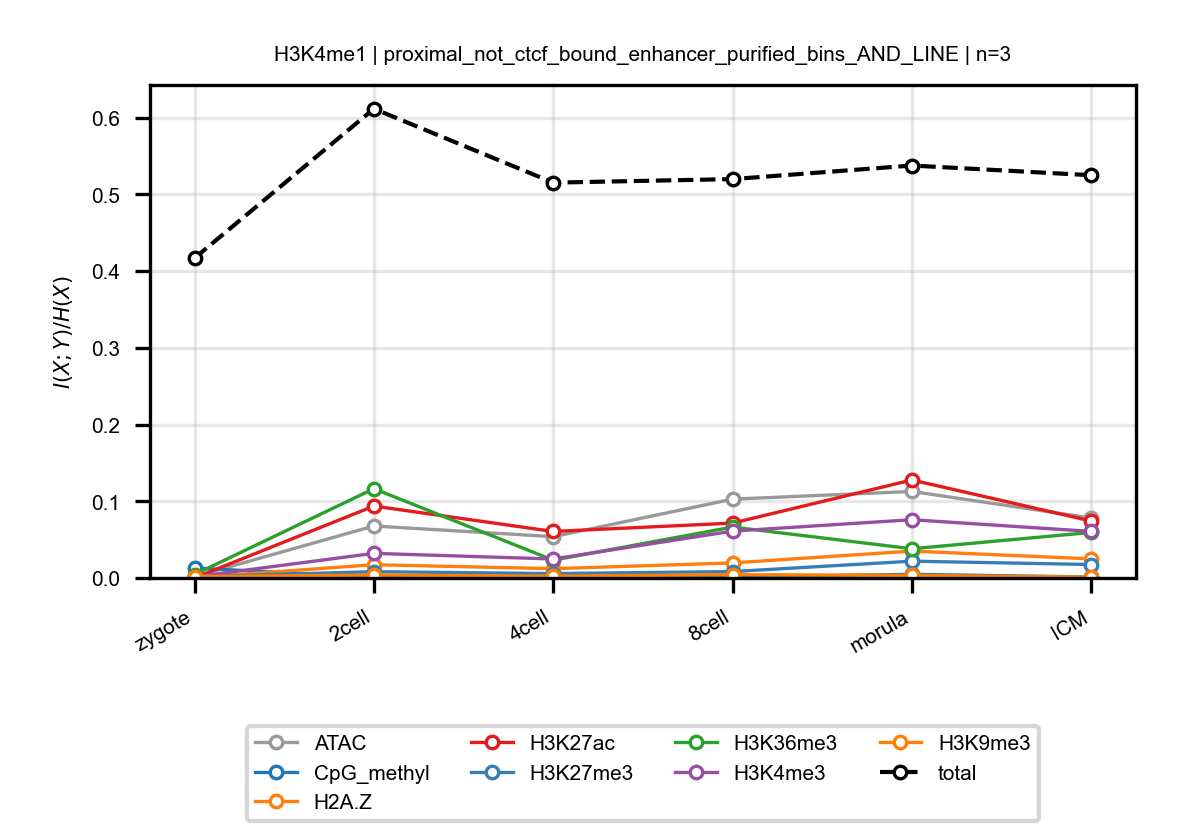

Values plotted in this chart, from the file beside it:
anchor, target, n_bins, stage, block, normalized_mi
H3K4me1, ATAC, 3, zygote, proximal_not_ctcf_bound_enhancer_purifie…, 0.001814
H3K4me1, ATAC, 3, 2cell, proximal_not_ctcf_bound_enhancer_purifie…, 0.06776
H3K4me1, ATAC, 3, 4cell, proximal_not_ctcf_bound_enhancer_purifie…, 0.05385
H3K4me1, ATAC, 3, 8cell, proximal_not_ctcf_bound_enhancer_purifie…, 0.1028
H3K4me1, ATAC, 3, morula, proximal_not_ctcf_bound_enhancer_purifie…, 0.1128
H3K4me1, ATAC, 3, ICM, proximal_not_ctcf_bound_enhancer_purifie…, 0.07813
H3K4me1, CpG_methyl, 3, zygote, proximal_not_ctcf_bound_enhancer_purifie…, 0.013
H3K4me1, CpG_methyl, 3, 2cell, proximal_not_ctcf_bound_enhancer_purifie…, 0.001113
H3K4me1, CpG_methyl, 3, 4cell, proximal_not_ctcf_bound_enhancer_purifie…, 0.002446
H3K4me1, CpG_methyl, 3, 8cell, proximal_not_ctcf_bound_enhancer_purifie…, 0.001257
H3K4me1, CpG_methyl, 3, morula, proximal_not_ctcf_bound_enhancer_purifie…, 0.004729
H3K4me1, CpG_methyl, 3, ICM, proximal_not_ctcf_bound_enhancer_purifie…, 0.001203
H3K4me1, H2A.Z, 3, zygote, proximal_not_ctcf_bound_enhancer_purifie…, 0.0005414
H3K4me1, H2A.Z, 3, 2cell, proximal_not_ctcf_bound_enhancer_purifie…, 0.01729
H3K4me1, H2A.Z, 3, 4cell, proximal_not_ctcf_bound_enhancer_purifie…, 0.01212
H3K4me1, H2A.Z, 3, 8cell, proximal_not_ctcf_bound_enhancer_purifie…, 0.01962
H3K4me1, H2A.Z, 3, morula, proximal_not_ctcf_bound_enhancer_purifie…, 0.03506
H3K4me1, H2A.Z, 3, ICM, proximal_not_ctcf_bound_enhancer_purifie…, 0.02487
H3K4me1, H3K27ac, 3, zygote, proximal_not_ctcf_bound_enhancer_purifie…, 9.378043710439592e-05
H3K4me1, H3K27ac, 3, 2cell, proximal_not_ctcf_bound_enhancer_purifie…, 0.09376
H3K4me1, H3K27ac, 3, 4cell, proximal_not_ctcf_bound_enhancer_purifie…, 0.06062
H3K4me1, H3K27ac, 3, 8cell, proximal_not_ctcf_bound_enhancer_purifie…, 0.07152
H3K4me1, H3K27ac, 3, morula, proximal_not_ctcf_bound_enhancer_purifie…, 0.1278
H3K4me1, H3K27ac, 3, ICM, proximal_not_ctcf_bound_enhancer_purifie…, 0.07421
H3K4me1, H3K27me3, 3, zygote, proximal_not_ctcf_bound_enhancer_purifie…, 0.001767
H3K4me1, H3K27me3, 3, 2cell, proximal_not_ctcf_bound_enhancer_purifie…, 0.008177
H3K4me1, H3K27me3, 3, 4cell, proximal_not_ctcf_bound_enhancer_purifie…, 0.005713
H3K4me1, H3K27me3, 3, 8cell, proximal_not_ctcf_bound_enhancer_purifie…, 0.008336
H3K4me1, H3K27me3, 3, morula, proximal_not_ctcf_bound_enhancer_purifie…, 0.02187
H3K4me1, H3K27me3, 3, ICM, proximal_not_ctcf_bound_enhancer_purifie…, 0.01755
H3K4me1, H3K36me3, 3, zygote, proximal_not_ctcf_bound_enhancer_purifie…, 0.004445
H3K4me1, H3K36me3, 3, 2cell, proximal_not_ctcf_bound_enhancer_purifie…, 0.1164
H3K4me1, H3K36me3, 3, 4cell, proximal_not_ctcf_bound_enhancer_purifie…, 0.02318
H3K4me1, H3K36me3, 3, 8cell, proximal_not_ctcf_bound_enhancer_purifie…, 0.0664
H3K4me1, H3K36me3, 3, morula, proximal_not_ctcf_bound_enhancer_purifie…, 0.03808
H3K4me1, H3K36me3, 3, ICM, proximal_not_ctcf_bound_enhancer_purifie…, 0.05936
H3K4me1, H3K4me3, 3, zygote, proximal_not_ctcf_bound_enhancer_purifie…, 0.001548
H3K4me1, H3K4me3, 3, 2cell, proximal_not_ctcf_bound_enhancer_purifie…, 0.03208
H3K4me1, H3K4me3, 3, 4cell, proximal_not_ctcf_bound_enhancer_purifie…, 0.02472
H3K4me1, H3K4me3, 3, 8cell, proximal_not_ctcf_bound_enhancer_purifie…, 0.06106
H3K4me1, H3K4me3, 3, morula, proximal_not_ctcf_bound_enhancer_purifie…, 0.07593
H3K4me1, H3K4me3, 3, ICM, proximal_not_ctcf_bound_enhancer_purifie…, 0.06068
H3K4me1, H3K9me3, 3, zygote, proximal_not_ctcf_bound_enhancer_purifie…, 0.001851
H3K4me1, H3K9me3, 3, 2cell, proximal_not_ctcf_bound_enhancer_purifie…, 0.003757
H3K4me1, H3K9me3, 3, 4cell, proximal_not_ctcf_bound_enhancer_purifie…, 0.002292
H3K4me1, H3K9me3, 3, 8cell, proximal_not_ctcf_bound_enhancer_purifie…, 0.004325
H3K4me1, H3K9me3, 3, morula, proximal_not_ctcf_bound_enhancer_purifie…, 0.003363
H3K4me1, H3K9me3, 3, ICM, proximal_not_ctcf_bound_enhancer_purifie…, 0.001149
H3K4me1, total, 3, zygote, proximal_not_ctcf_bound_enhancer_purifie…, 0.417
H3K4me1, total, 3, 2cell, proximal_not_ctcf_bound_enhancer_purifie…, 0.6116
H3K4me1, total, 3, 4cell, proximal_not_ctcf_bound_enhancer_purifie…, 0.5153
H3K4me1, total, 3, 8cell, proximal_not_ctcf_bound_enhancer_purifie…, 0.5199
H3K4me1, total, 3, morula, proximal_not_ctcf_bound_enhancer_purifie…, 0.5376
H3K4me1, total, 3, ICM, proximal_not_ctcf_bound_enhancer_purifie…, 0.525
